Labelled photos from "image", an image-classification folder in CedricSanchezGithub/ETL. The possible labels are: beaver, black bear, bob cat, coyote, elephant, goose, gray fox, horse, lion, mink, mouse, mule deer, otter, raccoon, rat, skunk, turkey, western grey squirrel.

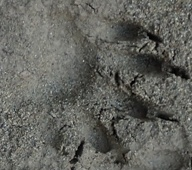
Label: raccoon

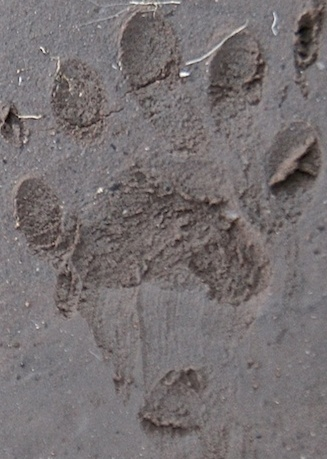
Label: skunk

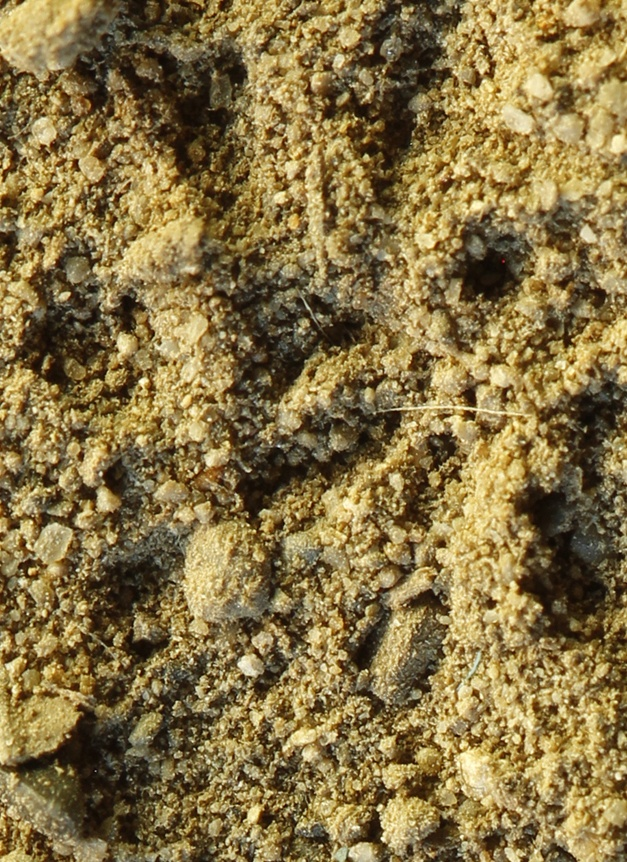
Label: mouse

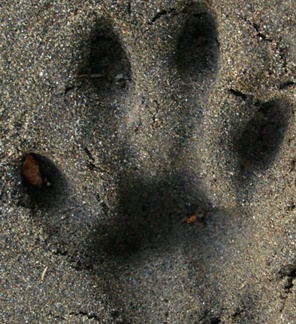
Label: bob cat

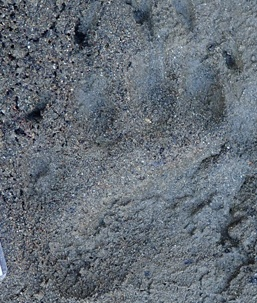
Label: black bear

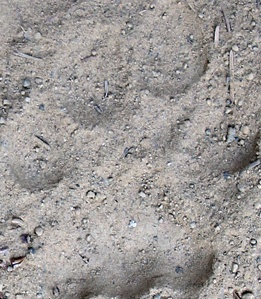
Label: lion
